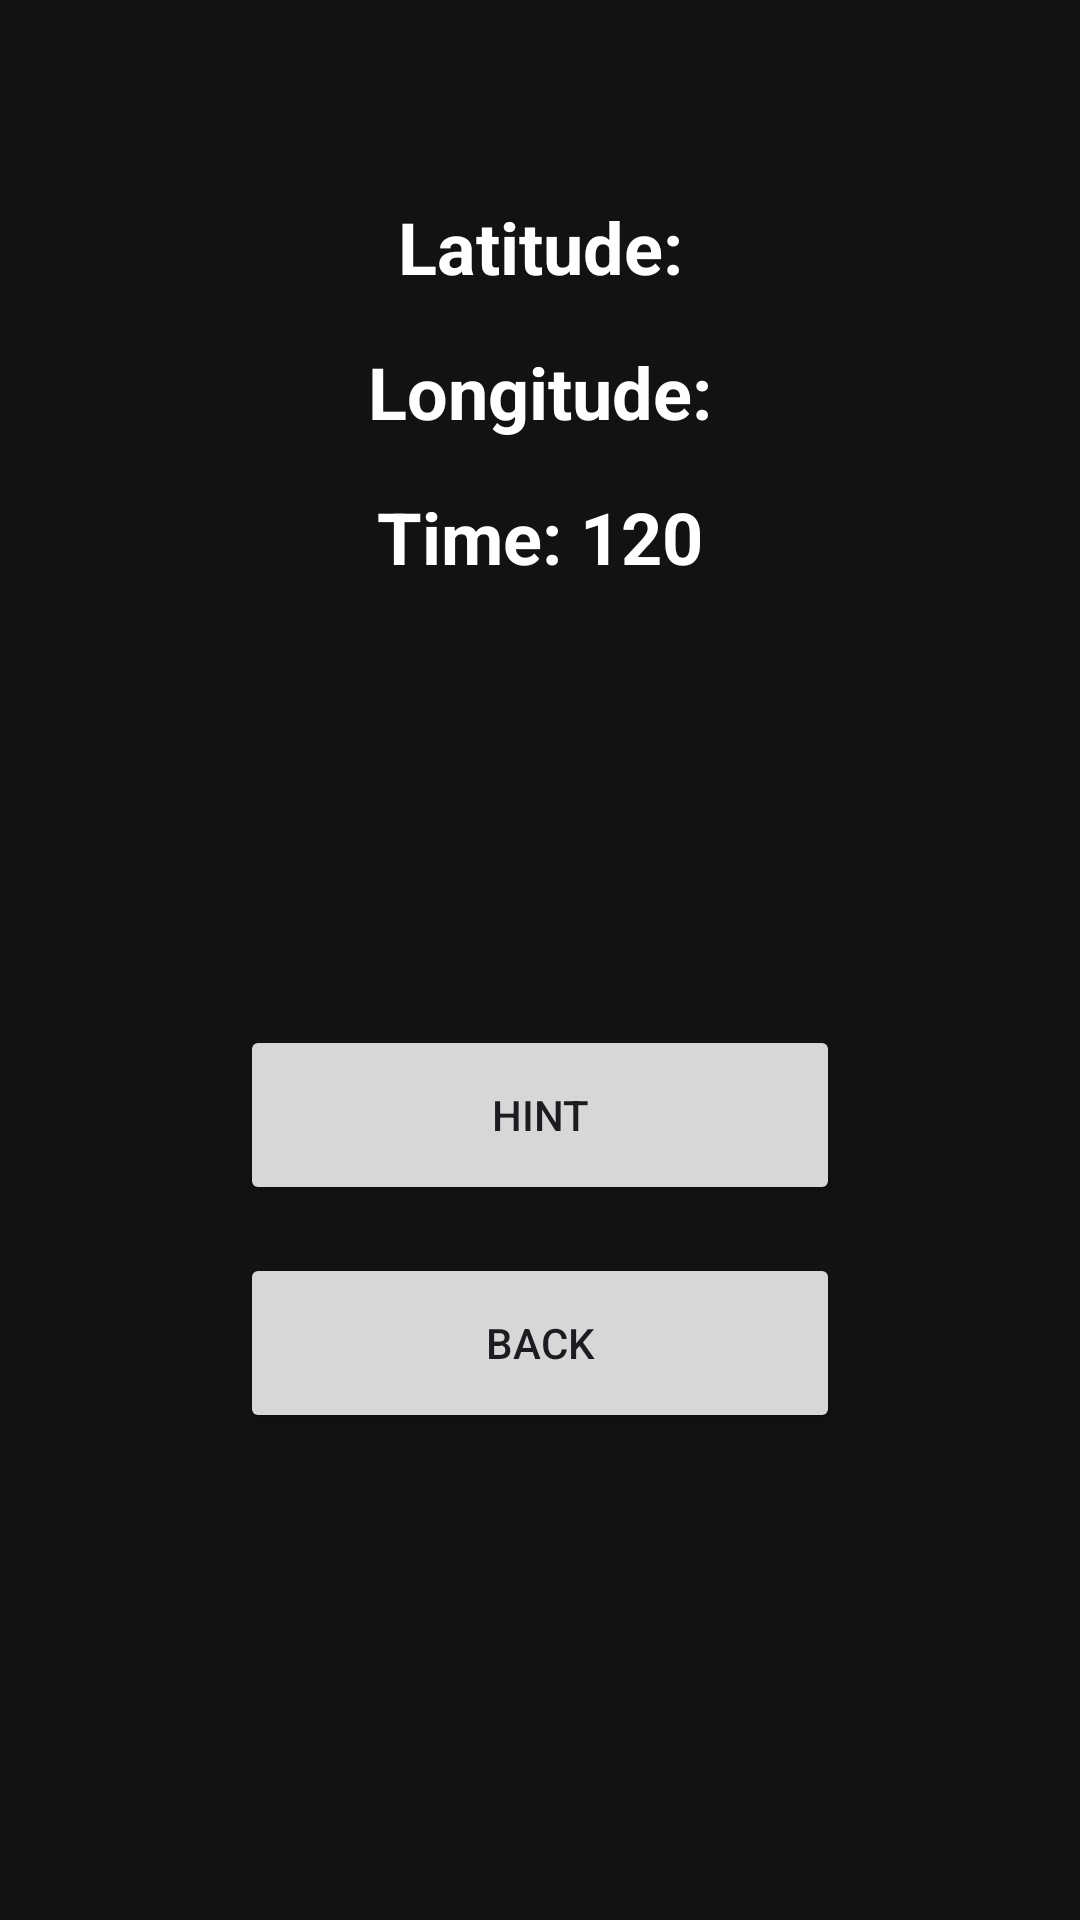

The Android layout XML behind this screen, and the referenced resources:
<!-- AndroidManifest.xml: application theme Theme.Hide_And_Seek -->
<!-- res/layout/activity_game.xml -->
<?xml version="1.0" encoding="utf-8"?>
<androidx.constraintlayout.widget.ConstraintLayout
    xmlns:android="http://schemas.android.com/apk/res/android"
    xmlns:app="http://schemas.android.com/apk/res-auto"
    android:layout_width="match_parent"
    android:layout_height="match_parent"
    android:background="#121212"
    android:padding="16dp">

    
    <TextView
        android:id="@+id/latitudeText"
        android:layout_width="wrap_content"
        android:layout_height="wrap_content"
        android:text="Latitude:"
        android:textColor="#FFFFFF"
        android:textSize="24sp"
        android:textStyle="bold"
        app:layout_constraintTop_toTopOf="parent"
        app:layout_constraintStart_toStartOf="parent"
        app:layout_constraintEnd_toEndOf="parent"
        android:layout_marginTop="50dp"
        android:gravity="center"/>

    
    <TextView
        android:id="@+id/longitudeText"
        android:layout_width="wrap_content"
        android:layout_height="wrap_content"
        android:text="Longitude:"
        android:textColor="#FFFFFF"
        android:textSize="24sp"
        android:textStyle="bold"
        app:layout_constraintTop_toBottomOf="@id/latitudeText"
        app:layout_constraintStart_toStartOf="parent"
        app:layout_constraintEnd_toEndOf="parent"
        android:layout_marginTop="16dp"
        android:gravity="center"/>

    
    <TextView
        android:id="@+id/timerText"
        android:layout_width="wrap_content"
        android:layout_height="wrap_content"
        android:text="Time: 120"
        android:textColor="#FFFFFF"
        android:textSize="24sp"
        android:textStyle="bold"
        app:layout_constraintTop_toBottomOf="@id/longitudeText"
        app:layout_constraintStart_toStartOf="parent"
        app:layout_constraintEnd_toEndOf="parent"
        android:layout_marginTop="16dp"
        android:gravity="center"/>

    
    <LinearLayout
        android:id="@+id/buttonLayout"
        android:orientation="vertical"
        android:layout_width="wrap_content"
        android:layout_height="wrap_content"
        android:gravity="center"
        app:layout_constraintTop_toBottomOf="@id/timerText"
        app:layout_constraintBottom_toBottomOf="parent"
        app:layout_constraintStart_toStartOf="parent"
        app:layout_constraintEnd_toEndOf="parent"
        android:layout_marginTop="32dp"
        android:layout_marginBottom="32dp">

        <Button
            android:id="@+id/hintButton"
            android:layout_width="200dp"
            android:layout_height="60dp"
            android:text="Hint"
            android:layout_marginBottom="16dp"/>

        <Button
            android:id="@+id/backButton"
            android:layout_width="200dp"
            android:layout_height="60dp"
            android:text="Back"/>

    </LinearLayout>

</androidx.constraintlayout.widget.ConstraintLayout>
<!-- resources referenced by this layout -->
<resources>
  <style name="Theme.Hide_And_Seek" parent="Base.Theme.Hide_And_Seek" />
  <style name="Base.Theme.Hide_And_Seek" parent="Theme.Material3.DayNight.NoActionBar">
          
          
      </style>
</resources>
